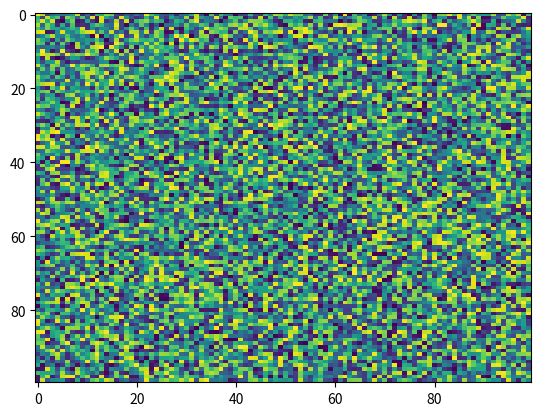

The matplotlib source for this figure:
import matplotlib.pyplot as plt
import numpy as np
X = np.random.rand(100, 100)
plt.imshow(resample=None, aspect='auto', X=X, cmap='viridis', norm=None, interpolation_stage=None)
